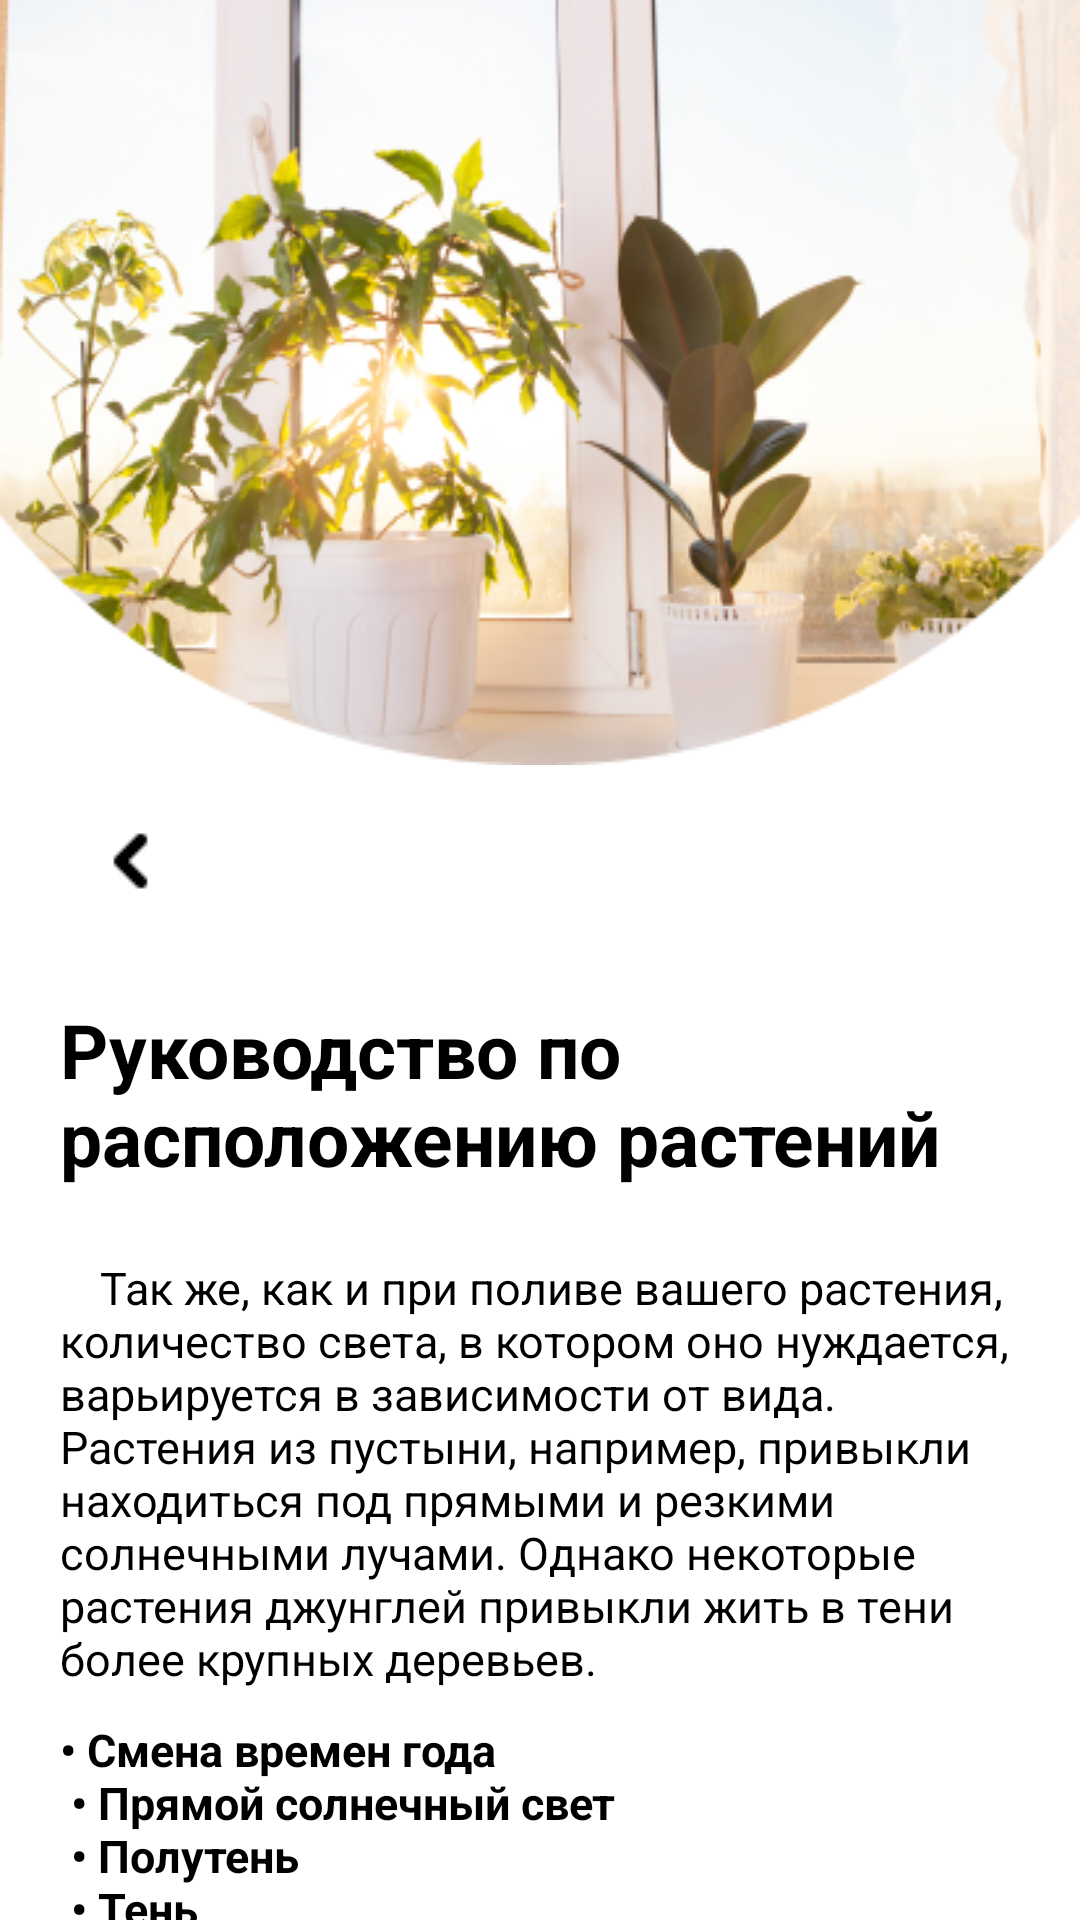

Write the Android layout XML for this screen, with the resource values it uses.
<!-- AndroidManifest.xml: application theme Theme.WePlantPractica -->
<!-- res/layout/activity_light.xml -->
<?xml version="1.0" encoding="utf-8"?>
<androidx.coordinatorlayout.widget.CoordinatorLayout xmlns:android="http://schemas.android.com/apk/res/android"
    xmlns:app="http://schemas.android.com/apk/res-auto"
    android:layout_width="match_parent"
    android:layout_height="match_parent"
    xmlns:tools="http://schemas.android.com/tools"
    tools:context=".LightActivity">

    <androidx.core.widget.NestedScrollView
        android:layout_width="match_parent"
        android:layout_height="match_parent">

        <androidx.constraintlayout.widget.ConstraintLayout
            android:layout_width="match_parent"
            android:layout_height="match_parent">

            <ImageView
                android:id="@+id/lightImage"
                android:layout_width="wrap_content"
                android:layout_height="wrap_content"
                android:background="@drawable/light_image"
                app:layout_constraintEnd_toEndOf="parent"
                app:layout_constraintStart_toStartOf="parent"
                app:layout_constraintTop_toTopOf="parent" />

            <ImageView
                android:id="@+id/lightBack"
                android:layout_width="wrap_content"
                android:layout_height="wrap_content"
                android:layout_marginStart="20dp"
                android:layout_marginTop="10dp"
                android:background="@drawable/aid_back_icon"
                app:layout_constraintStart_toStartOf="parent"
                app:layout_constraintTop_toBottomOf="@+id/lightImage" />

            <TextView
                android:id="@+id/textView19"
                android:layout_width="323dp"
                android:layout_height="66dp"
                android:layout_marginStart="20dp"
                android:layout_marginTop="20dp"
                android:text="@string/aid_light"
                android:textColor="@color/black"
                android:textSize="25sp"
                android:textStyle="bold"
                app:layout_constraintStart_toStartOf="parent"
                app:layout_constraintTop_toBottomOf="@+id/lightBack" />

            <TextView
                android:id="@+id/textView11"
                android:layout_width="317dp"
                android:layout_height="wrap_content"
                android:layout_marginStart="20dp"
                android:layout_marginTop="20dp"
                android:text="@string/light1"
                android:textColor="@color/black"
                android:textSize="15sp"
                app:layout_constraintStart_toStartOf="parent"
                app:layout_constraintTop_toBottomOf="@+id/textView19" />

            <TextView
                android:id="@+id/textView13"
                android:layout_width="258dp"
                android:layout_height="94dp"
                android:layout_marginStart="20dp"
                android:layout_marginTop="10dp"
                android:text="@string/light2"
                android:textColor="@color/black"
                android:textSize="15sp"
                android:textStyle="bold"
                app:layout_constraintStart_toStartOf="parent"
                app:layout_constraintTop_toBottomOf="@+id/textView11" />

            <TextView
                android:id="@+id/textView6"
                android:layout_width="317dp"
                android:layout_height="wrap_content"
                android:layout_marginStart="20dp"
                android:layout_marginTop="10dp"
                android:text="@string/light3"
                android:textSize="20sp"
                android:textColor="@color/black"
                android:textStyle="bold"
                app:layout_constraintStart_toStartOf="parent"
                app:layout_constraintTop_toBottomOf="@+id/textView13" />

            <TextView
                android:id="@+id/textView8"
                android:layout_width="317dp"
                android:layout_height="wrap_content"
                android:layout_marginStart="20dp"
                android:layout_marginTop="10dp"
                android:text="@string/light4"
                android:textSize="15sp"
                android:textColor="@color/black"
                app:layout_constraintStart_toStartOf="parent"
                app:layout_constraintTop_toBottomOf="@+id/textView6" />

            <TextView
                android:id="@+id/textView14"
                android:layout_width="317dp"
                android:layout_height="wrap_content"
                android:layout_marginStart="20dp"
                android:layout_marginTop="10dp"
                android:text="@string/light5"
                android:textSize="20sp"
                android:textColor="@color/black"
                android:textStyle="bold"
                app:layout_constraintStart_toStartOf="parent"
                app:layout_constraintTop_toBottomOf="@+id/textView8" />

            <TextView
                android:id="@+id/textView12"
                android:layout_width="317dp"
                android:layout_height="wrap_content"
                android:layout_marginStart="20dp"
                android:layout_marginTop="10dp"
                android:text="@string/light6"
                android:textSize="15sp"
                android:textColor="@color/black"
                app:layout_constraintStart_toStartOf="parent"
                app:layout_constraintTop_toBottomOf="@+id/textView14" />

            <TextView
                android:id="@+id/textView15"
                android:layout_width="317dp"
                android:layout_height="wrap_content"
                android:layout_marginStart="20dp"
                android:layout_marginTop="10dp"
                android:text="@string/light7"
                android:textSize="20sp"
                android:textColor="@color/black"
                android:textStyle="bold"
                app:layout_constraintStart_toStartOf="parent"
                app:layout_constraintTop_toBottomOf="@+id/textView12" />

            <TextView
                android:id="@+id/textView10"
                android:layout_width="317dp"
                android:layout_height="wrap_content"
                android:layout_marginStart="20dp"
                android:layout_marginTop="10dp"
                android:text="@string/light8"
                android:textSize="15sp"
                android:textColor="@color/black"
                app:layout_constraintStart_toStartOf="parent"
                app:layout_constraintTop_toBottomOf="@+id/textView15" />

            <TextView
                android:id="@+id/textView18"
                android:layout_width="317dp"
                android:layout_height="wrap_content"
                android:layout_marginStart="20dp"
                android:layout_marginTop="10dp"
                android:text="@string/light9"
                android:textSize="20sp"
                android:textColor="@color/black"
                android:textStyle="bold"
                app:layout_constraintStart_toStartOf="parent"
                app:layout_constraintTop_toBottomOf="@+id/textView10" />

            <TextView
                android:id="@+id/textView16"
                android:layout_width="317dp"
                android:layout_height="wrap_content"
                android:layout_marginStart="20dp"
                android:layout_marginTop="10dp"
                android:text="@string/light10"
                android:textSize="15sp"
                android:textColor="@color/black"
                app:layout_constraintStart_toStartOf="parent"
                app:layout_constraintTop_toBottomOf="@+id/textView18" />


        </androidx.constraintlayout.widget.ConstraintLayout>
    </androidx.core.widget.NestedScrollView>
</androidx.coordinatorlayout.widget.CoordinatorLayout>
<!-- resources referenced by this layout -->
<resources>
  <color name="black">#FF000000</color>
  <!-- drawable aid_back_icon: png bitmap (drawable-v24, 231 bytes) -->
  <!-- drawable light_image: png bitmap (drawable-v24, 155334 bytes) -->
  <string name="aid_light">Руководство по расположению растений</string>
  <string name="light1">\t\tТак же, как и при поливе вашего растения, количество света,
          в котором оно нуждается, варьируется в зависимости от вида. Растения из пустыни, например,
          привыкли находиться под прямыми и резкими солнечными лучами.
          Однако некоторые растения джунглей привыкли жить в тени более крупных деревьев.</string>
  <string name="light10">\t\tНи одно растение не может жить без света, но небольшой кучке их нужно
          совсем немного. Они отлично подходят для темных углов комнаты. Среди них есть несколько
          пальм и кактусов. Они, как правило, просты в обслуживании, потому что могут выживать в самых
          разных условиях с небольшим количеством воды. Однако подвал или чердак без окон могут быть
          не самыми лучшими для этих растений. Даже они не смогут выжить в таких пространствах.</string>
  <string name="light2">• Смена времен года\n
  • Прямой солнечный свет\n
  • Полутень\n
  • Тень\n</string>
  <string name="light3">Смена времен года</string>
  <string name="light4">\t\tВремена года играют большую роль в освещении. Весной и летом солнечный
          свет намного сильнее, чем осенью и зимой. Некоторые растения, которые могут выдерживать
          прямой свет зимой, могут оказаться неспособными делать то же самое летом.
          Как правило, мы можем разделить комнатные растения на три категории, которые мы обсудим
          далее.</string>
  <string name="light5">Прямой солнечный свет</string>
  <string name="light6">\t\tОкна, выходящие на юг, обычно пропускают много прямых солнечных лучей.
          Не все растения выдерживают это. Однако пустынным растениям это место может понравиться.
          Мы хотели бы сделать здесь небольшое замечание. В наши дни некоторые пустынные растения
          выращиваются в питомниках с полутенью. Это означает, что они, возможно, больше не привыкнут
          к резкому и прямому свету. Вместо этого не ставьте его прямо перед окном, а передвиньте
          поближе в течение нескольких недель, чтобы растение могло привыкнуть к свету.</string>
  <string name="light7">Полутень</string>
  <string name="light8">\t\tБольшинство растений предпочитает полутень. Это означает, что растение
          время от времени получает прямой свет или свет отражается косвенно. Эти растения обычно
          находятся примерно в 3-5 метрах от окна или рядом с окном, а не перед ним.</string>
  <string name="light9">Тень</string>
  <style name="Theme.WePlantPractica" parent="Theme.MaterialComponents.DayNight.NoActionBar">
          
          <item name="colorPrimary">@color/new_green</item>
          <item name="colorPrimaryVariant">@color/new_green</item>
          <item name="colorOnPrimary">@color/white</item>
          
          <item name="colorSecondary">@color/green</item>
          <item name="colorSecondaryVariant">@color/teal_700</item>
          <item name="colorOnSecondary">@color/black</item>
          
          <item name="android:statusBarColor" tools:targetApi="l">?attr/colorPrimaryVariant</item>
          
      </style>
  <color name="new_green">#769484</color>
  <color name="white">#FFFFFFFF</color>
  <color name="green">#79AA8D</color>
  <color name="teal_700">#FF018786</color>
</resources>
